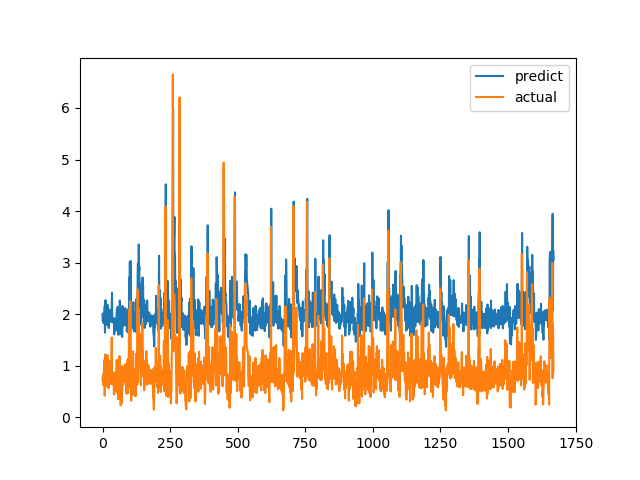

Data behind this chart, as committed beside it:
predict, actual
2.007, 0.7275
1.87, 0.7893
1.927, 0.6238
1.83, 0.6915
1.835, 0.8558
1.937, 0.7094
1.868, 1.015
2.025, 1.116
2.151, 0.4183
1.641, 1.002
2.113, 1.219
2.272, 1.143
2.069, 0.6528
1.85, 0.6747
1.881, 0.601
1.804, 0.6695
1.791, 0.6538
1.886, 0.7814
1.856, 1.206
2.179, 0.8469
1.921, 0.8286
1.947, 0.6482
1.823, 0.5624
1.729, 0.7183
1.879, 1.1
2.089, 0.9542
2.004, 0.729
1.846, 0.6694
1.9, 0.8631
1.934, 0.6465
1.913, 0.8223
1.904, 0.9236
1.985, 0.8301
1.931, 1.067
2.128, 1.546
2.417, 0.6827
1.84, 0.6386
1.889, 0.6464
1.918, 0.6881
1.886, 0.7274
1.848, 0.65
1.848, 0.8694
1.925, 0.4409
1.608, 0.4519
1.69, 0.7575
1.879, 0.4952
1.675, 0.6851
1.84, 0.7244
1.84, 0.8654
1.912, 0.74
1.894, 0.8071
1.849, 0.8204
1.957, 1.114
2.095, 1.109
2.102, 0.4751
1.681, 1.039
2.142, 0.9458
2.02, 0.7878
1.9, 0.3505
1.598, 0.9368
... 1,609 more rows
